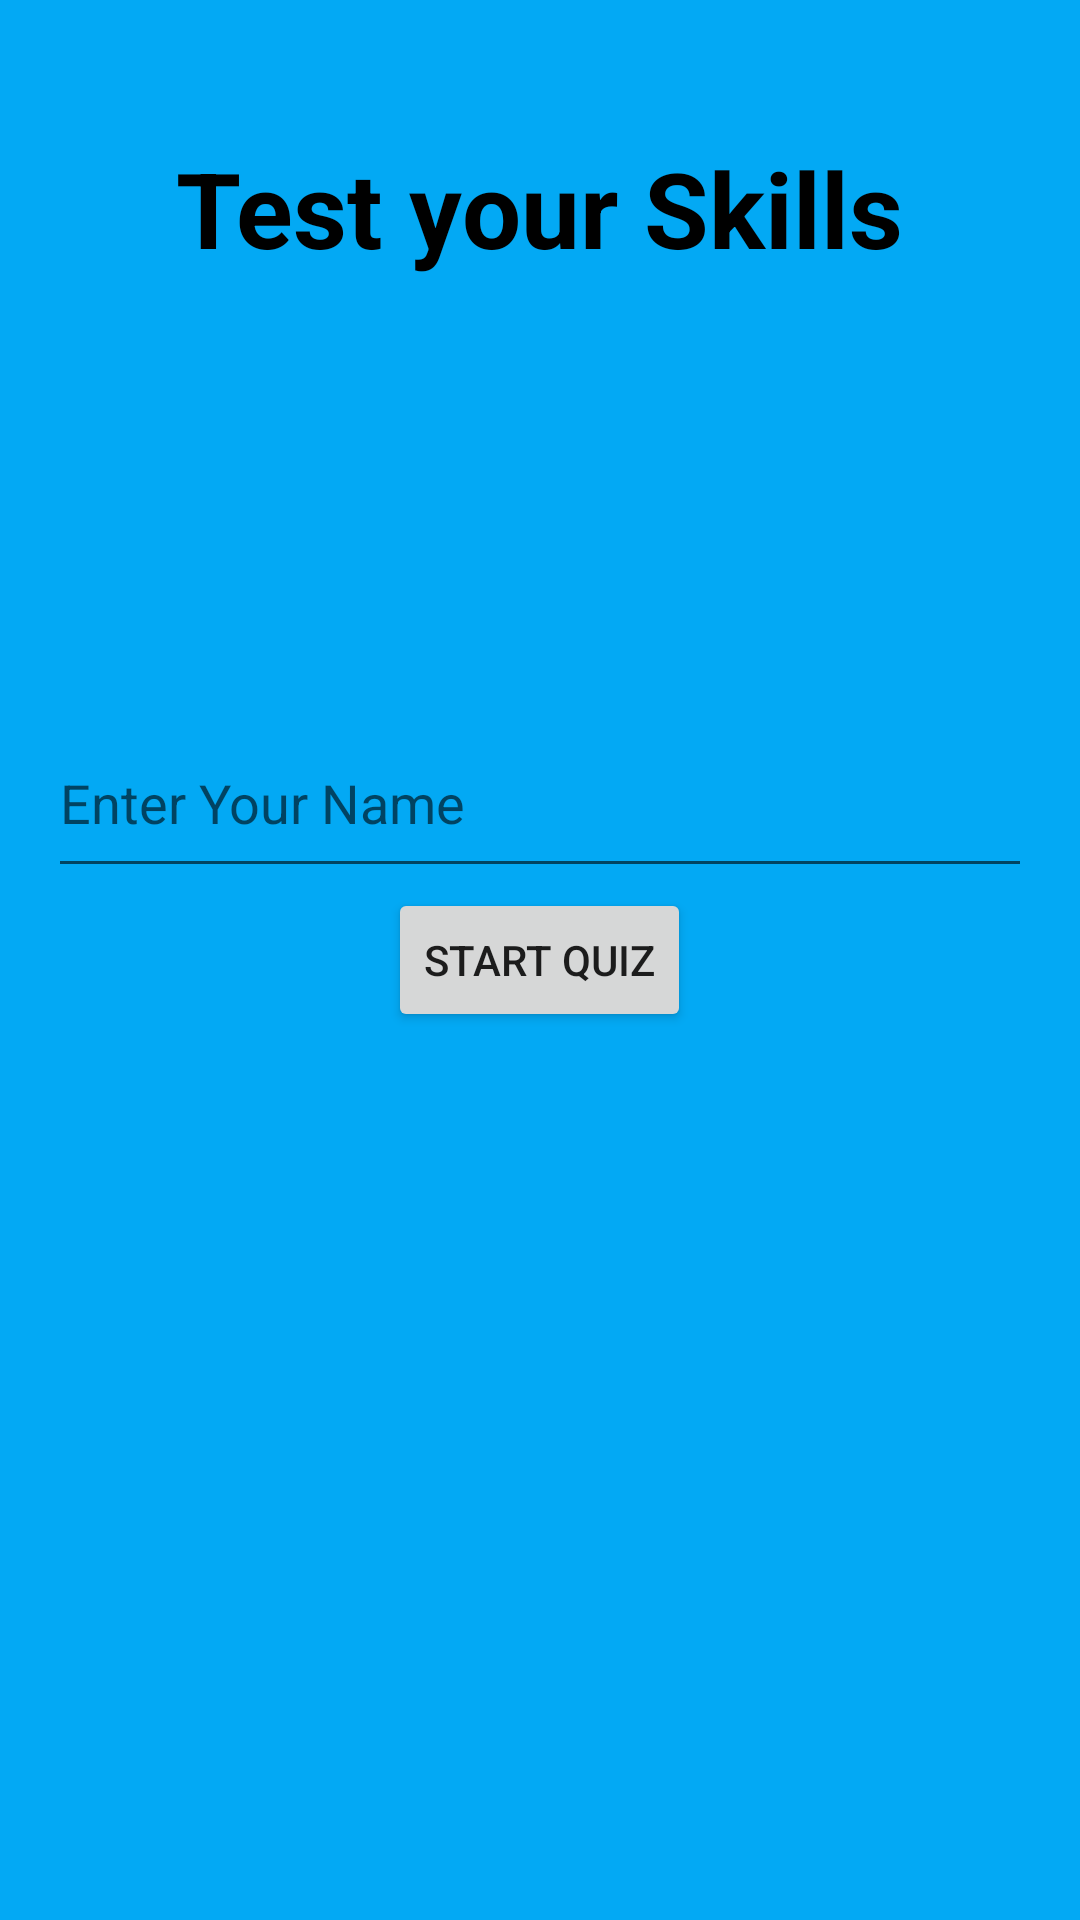

Android layout source for this screen:
<!-- AndroidManifest.xml: application theme Theme.TestYourSkills -->
<!-- res/layout/test_starting_activity.xml -->
<?xml version="1.0" encoding="utf-8"?>
<RelativeLayout xmlns:android="http://schemas.android.com/apk/res/android"
    xmlns:app="http://schemas.android.com/apk/res-auto"
    xmlns:tools="http://schemas.android.com/tools"
    android:layout_width="match_parent"
    android:layout_height="match_parent"
    android:background="#03A9F4"
    android:padding="16dp"
    tools:context=".TestStartingScreenActivity">

    <TextView
        android:layout_width="wrap_content"
        android:layout_height="wrap_content"
        android:layout_centerHorizontal="true"
        android:layout_marginTop="30dp"
        android:text="Test your Skills"
        android:textColor="@color/black"
        android:textSize="35sp"
        android:textStyle="bold" />


    <EditText
        android:id="@+id/editTextName"
        android:layout_width="match_parent"
        android:layout_height="60dp"
        android:hint="Enter Your Name"
        android:layout_above="@id/buttonStartQuiz"/>

    <Button
        android:id="@+id/buttonStartQuiz"
        android:layout_width="wrap_content"
        android:layout_height="wrap_content"
        android:layout_centerInParent="true"
        android:text="Start Quiz" />

</RelativeLayout>
<!-- resources referenced by this layout -->
<resources>
  <color name="black">#FF000000</color>
  <style name="Theme.TestYourSkills" parent="Theme.MaterialComponents.DayNight.DarkActionBar">
          
          <item name="colorPrimary">@color/purple_500</item>
          <item name="colorPrimaryVariant">@color/purple_700</item>
          <item name="colorOnPrimary">@color/white</item>
          
          <item name="colorSecondary">@color/teal_200</item>
          <item name="colorSecondaryVariant">@color/teal_700</item>
          <item name="colorOnSecondary">@color/black</item>
          
          <item name="android:statusBarColor">?attr/colorPrimaryVariant</item>
          
      </style>
  <color name="purple_500">#FF6200EE</color>
  <color name="purple_700">#FF3700B3</color>
  <color name="white">#FFFFFFFF</color>
  <color name="teal_200">#FF03DAC5</color>
  <color name="teal_700">#FF018786</color>
</resources>
